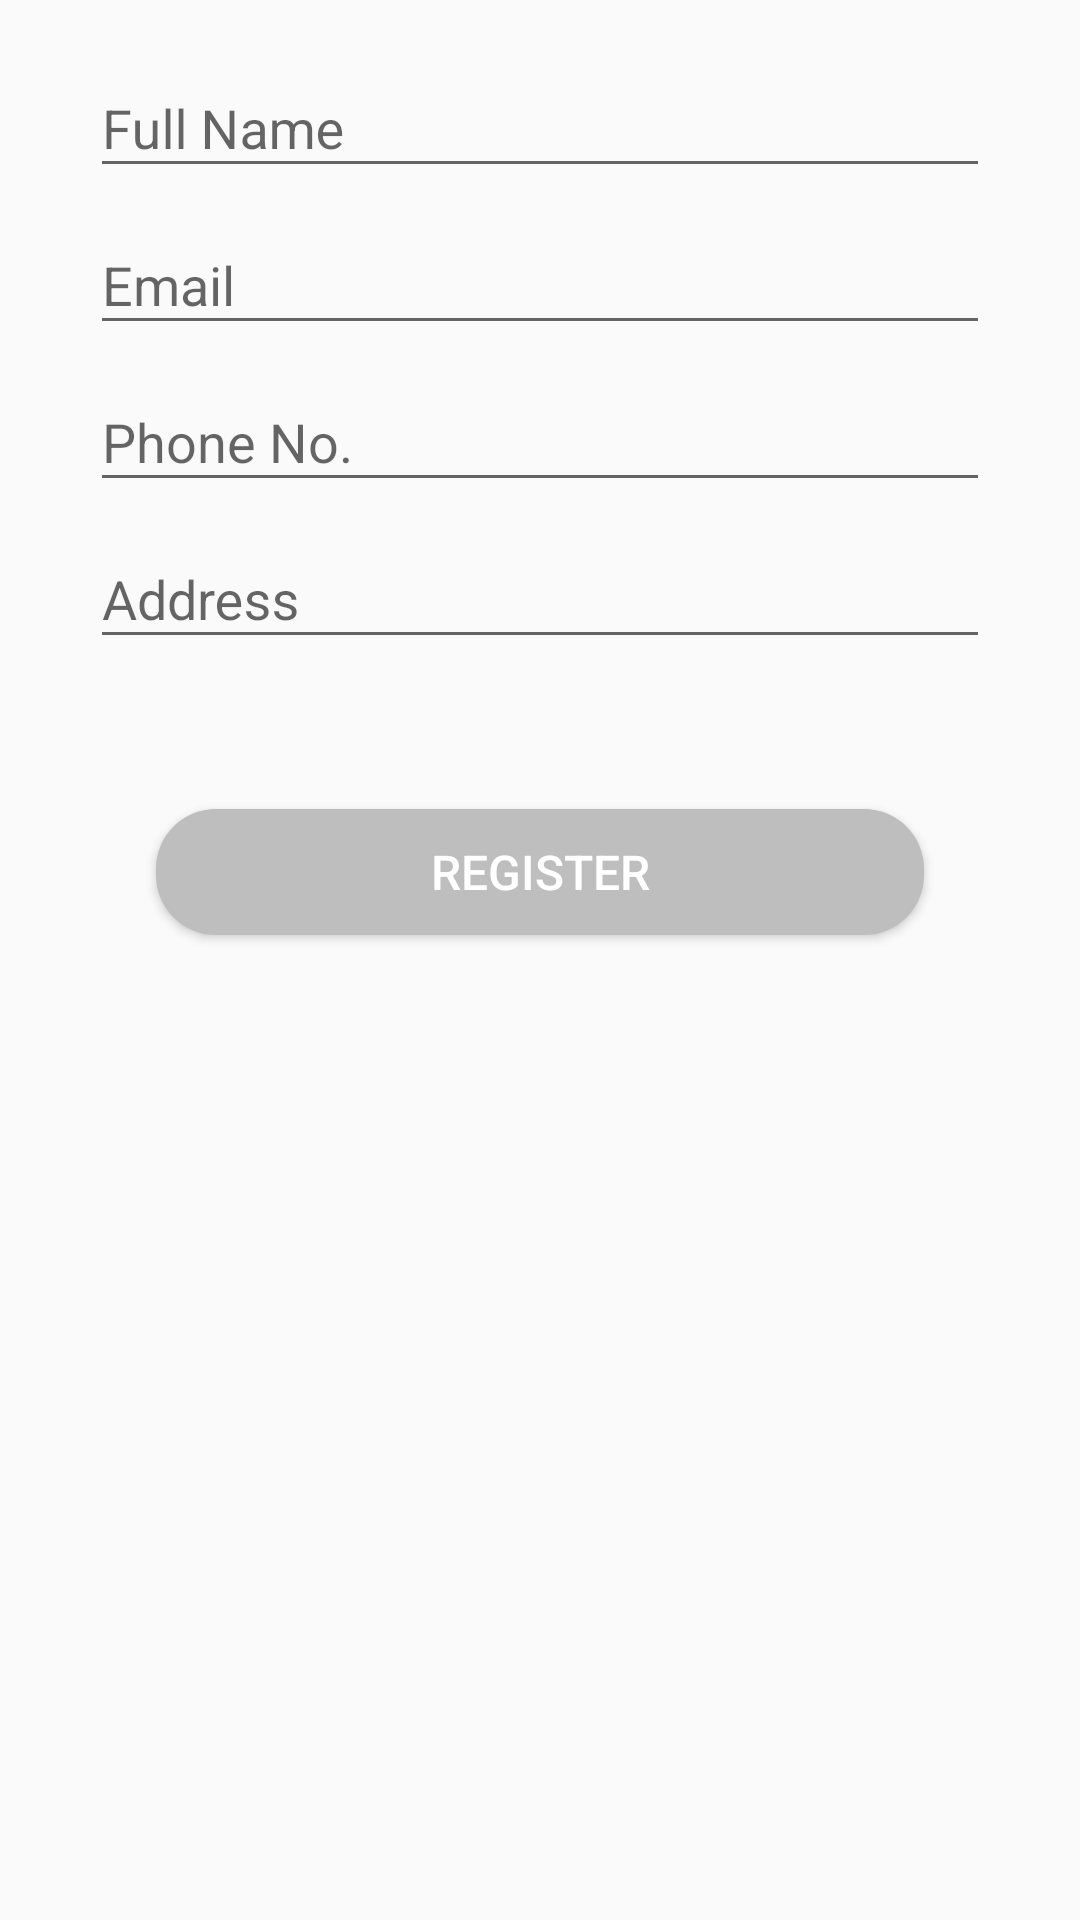

This screen was rendered from an Android layout file. Write that file and the resources it references.
<!-- AndroidManifest.xml: application theme AppTheme -->
<!-- res/layout/activity_volreg.xml -->
<?xml version="1.0" encoding="utf-8"?>
<ScrollView xmlns:android="http://schemas.android.com/apk/res/android"
    xmlns:app="http://schemas.android.com/apk/res-auto"
    xmlns:tools="http://schemas.android.com/tools"
    android:layout_width="match_parent"
    android:layout_height="match_parent"
    android:background="@drawable/bg_bubble_watbot"
    android:orientation="vertical"
    tools:context=".volreg">


    <LinearLayout
        android:layout_width="match_parent"
        android:layout_height="match_parent"
        android:orientation="vertical">
        <ProgressBar
            android:id="@+id/progressBar3"
            style="?android:attr/progressBarStyleHorizontal"
            android:layout_width="match_parent"
            android:layout_height="wrap_content"
            android:layout_weight="0.1"
            android:visibility="invisible"
            android:indeterminate="true"
            android:max="100"
            android:layout_marginTop="-6dp"
            android:layout_x="170dp"
            android:layout_y="16dp" />
        <com.google.android.material.textfield.TextInputLayout
            android:layout_width="match_parent"
            android:layout_height="wrap_content">

            <EditText
                android:id="@+id/name"
                android:layout_width="300dp"
                android:layout_gravity="center_horizontal"
                android:layout_height="wrap_content"
                android:inputType="textPersonName"
                android:layout_marginTop="@android:dimen/app_icon_size"
                android:hint="Full Name"
                android:textColor="@android:color/secondary_text_light"
                android:textColorHint="@android:color/white" />
        </com.google.android.material.textfield.TextInputLayout>
        <com.google.android.material.textfield.TextInputLayout
            android:layout_width="match_parent"
            android:layout_height="wrap_content">

            <EditText
                android:id="@+id/email"
                android:layout_width="300dp"
                android:layout_gravity="center_horizontal"

                android:layout_height="wrap_content"
                android:layout_marginTop="20dp"
                android:hint="Email"
                android:inputType="textEmailAddress"
                android:textColor="@android:color/secondary_text_light"
                android:textColorHint="@android:color/white" />
        </com.google.android.material.textfield.TextInputLayout>
        <com.google.android.material.textfield.TextInputLayout
            android:layout_width="match_parent"
            android:layout_height="wrap_content">

            <EditText
                android:id="@+id/phone"
                android:layout_width="300dp"
                android:layout_gravity="center_horizontal"

                android:layout_height="wrap_content"
                android:layout_marginTop="20dp"
                android:hint="Phone No."
                android:inputType="phone"
                android:textColor="@android:color/secondary_text_light"
                android:textColorHint="@android:color/white" />
        </com.google.android.material.textfield.TextInputLayout>
        <com.google.android.material.textfield.TextInputLayout
            android:layout_width="match_parent"
            android:layout_height="wrap_content">

            <EditText
                android:id="@+id/address"
                android:layout_width="300dp"
                android:layout_gravity="center_horizontal"

                android:layout_height="wrap_content"
                android:layout_marginTop="20dp"
                android:hint="Address"
                android:textColor="@android:color/secondary_text_light"
                android:textColorHint="@android:color/white" />
        </com.google.android.material.textfield.TextInputLayout>
        <Button
            android:id="@+id/register_button"
            android:layout_width="256dp"
            android:layout_height="42dp"
           android:layout_gravity="center_horizontal"
            android:layout_marginTop="50dp"
            android:background="@drawable/butback"
            android:text="Register"
            android:textColor="@android:color/background_light"
            android:textSize="16sp"
            />

        <ImageView
            android:id="@+id/rspmsg"
            android:layout_width="320dp"
            android:visibility="invisible"
            android:layout_gravity="center_horizontal"
            android:layout_height="wrap_content"
            app:srcCompat="@drawable/respmsg" />

    </LinearLayout>

</ScrollView>
<!-- resources referenced by this layout -->
<resources>
  <!-- drawable butback (drawable) -->
  <?xml version="1.0" encoding="utf-8"?>
  <shape xmlns:android="http://schemas.android.com/apk/res/android"
      android:shape="rectangle">
      <solid android:color="@android:color/secondary_text_light_nodisable" />
      <corners android:radius="20dp" />
  </shape>
  <!-- drawable respmsg: png bitmap (drawable, 6924 bytes) -->
  <style name="AppTheme" parent="Theme.AppCompat.Light.DarkActionBar">
          
          <item name="colorPrimary">@color/colorPrimary</item>
          <item name="colorPrimaryDark">@color/colorPrimaryDark</item>
          <item name="colorAccent">@color/colorAccent</item>
      </style>
  <color name="colorPrimary">#6200EE</color>
  <color name="colorPrimaryDark">#5A03D6</color>
  <color name="colorAccent">#101010</color>
</resources>
